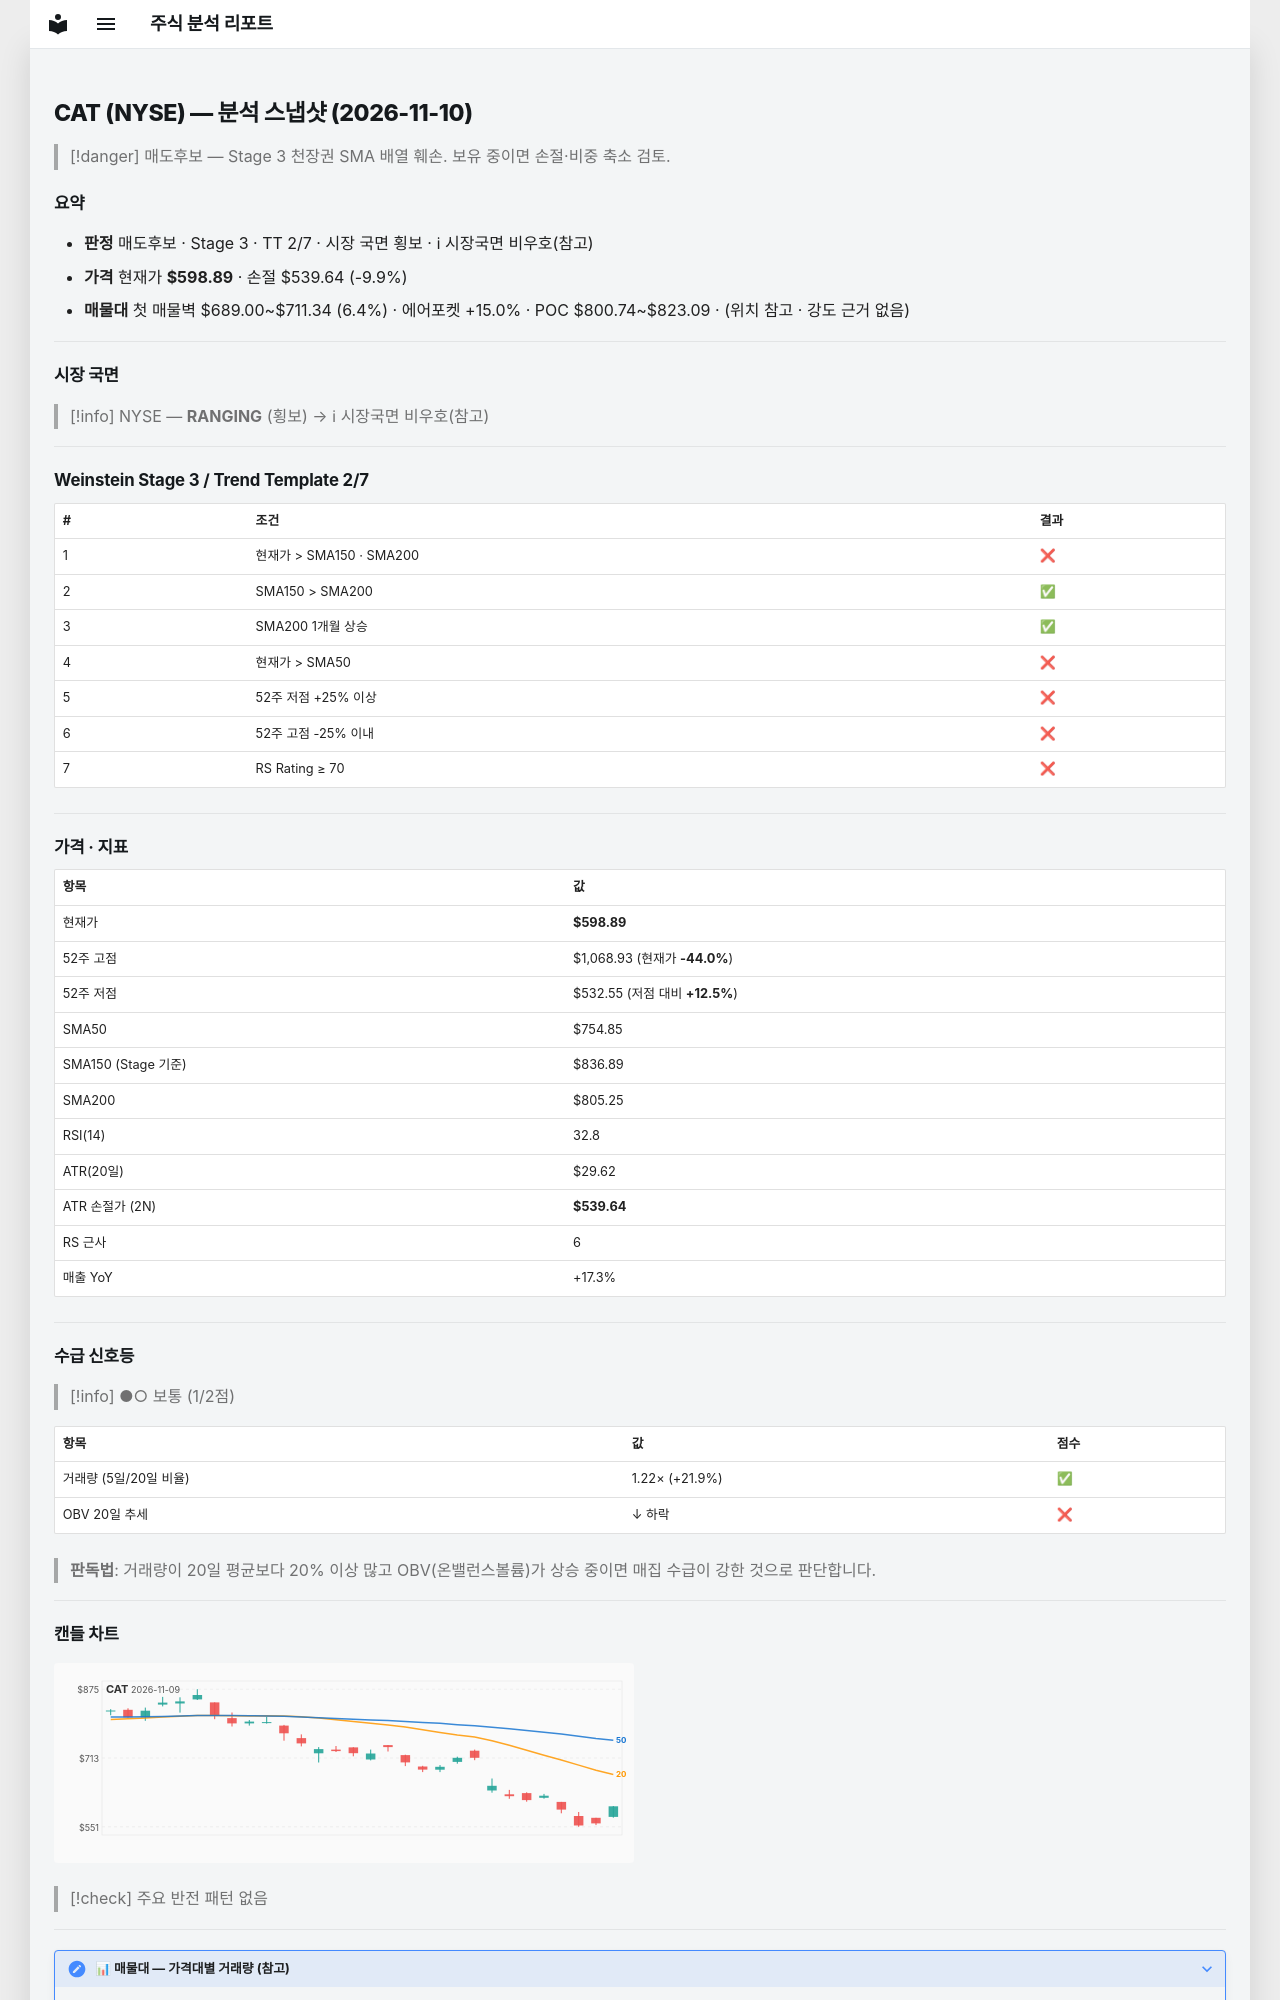

repository: soloandco/stock-reports · page: snapshots/CAT-2026-11-10/index.html · generator: mkdocs

---
type: analysis-snapshot
title: CAT 분석 스냅샷
ticker: CAT
market: NYSE
created: 2026-11-10
updated: 2026-11-10
bar-date: 2026-11-09
verdict: 매도후보
real-rr: 7.93
sma50-gap-pct: -20.7
weekly-position: 저항대아래
weekly-overhead-price: 1068.93
weekly-overhead-pct: 78.5
stage: 3
trend-template-score: 2
tt-max: 7
ma-set: sma-50-150-200
price: 598.8900146484375
stop-price: 539.6448088068953
market-regime: RANGING
supply-demand-score: 1/2
supply-demand-label: 보통
status: tracking
tags:
  - stock-agent
  - watchlist
  - CAT
  - analysis
related:
  - "[[analysis-template]]"
---

# CAT (NYSE) — 분석 스냅샷 (2026-11-10)

> [!danger] 매도후보 — Stage 3 천장권
> SMA 배열 훼손. 보유 중이면 손절·비중 축소 검토.

## 요약

- **판정** 매도후보 · Stage 3 · TT 2/7 · 시장 국면 횡보 · ℹ 시장국면 비우호(참고)
- **가격** 현재가 **$598.89** · 손절 $539.64 (-9.9%)
- **매물대** 첫 매물벽 $689.00~$711.34 (6.4%) · 에어포켓 +15.0% · POC $800.74~$823.09 · (위치 참고 · 강도 근거 없음)

---

## 시장 국면

> [!info] NYSE — **RANGING** (횡보) → ℹ 시장국면 비우호(참고)

---

## Weinstein Stage 3 / Trend Template 2/7

| # | 조건 | 결과 |
|---|------|------|
| 1 | 현재가 > SMA150 · SMA200 | ❌ |
| 2 | SMA150 > SMA200 | ✅ |
| 3 | SMA200 1개월 상승 | ✅ |
| 4 | 현재가 > SMA50 | ❌ |
| 5 | 52주 저점 +25% 이상 | ❌ |
| 6 | 52주 고점 -25% 이내 | ❌ |
| 7 | RS Rating ≥ 70 | ❌ |

---

## 가격 · 지표

| 항목 | 값 |
|------|---|
| 현재가 | **$598.89** |
| 52주 고점 | $1,068.93 (현재가 **-44.0%**) |
| 52주 저점 | $532.55 (저점 대비 **+12.5%**) |
| SMA50 | $754.85 |
| SMA150 (Stage 기준) | $836.89 |
| SMA200 | $805.25 |
| RSI(14) | 32.8 |
| ATR(20일) | $29.62 |
| ATR 손절가 (2N) | **$539.64** |
| RS 근사 | 6 |
| 매출 YoY | +17.3% |

---
## 수급 신호등

> [!info] ●○ 보통 (1/2점)

| 항목 | 값 | 점수 |
|------|------|------|
| 거래량 (5일/20일 비율) | 1.22× (+21.9%) | ✅ |
| OBV 20일 추세 | ↓ 하락 | ❌ |

> **판독법**: 거래량이 20일 평균보다 20% 이상 많고 OBV(온밸런스볼륨)가 상승 중이면 매집 수급이 강한 것으로 판단합니다.

---
